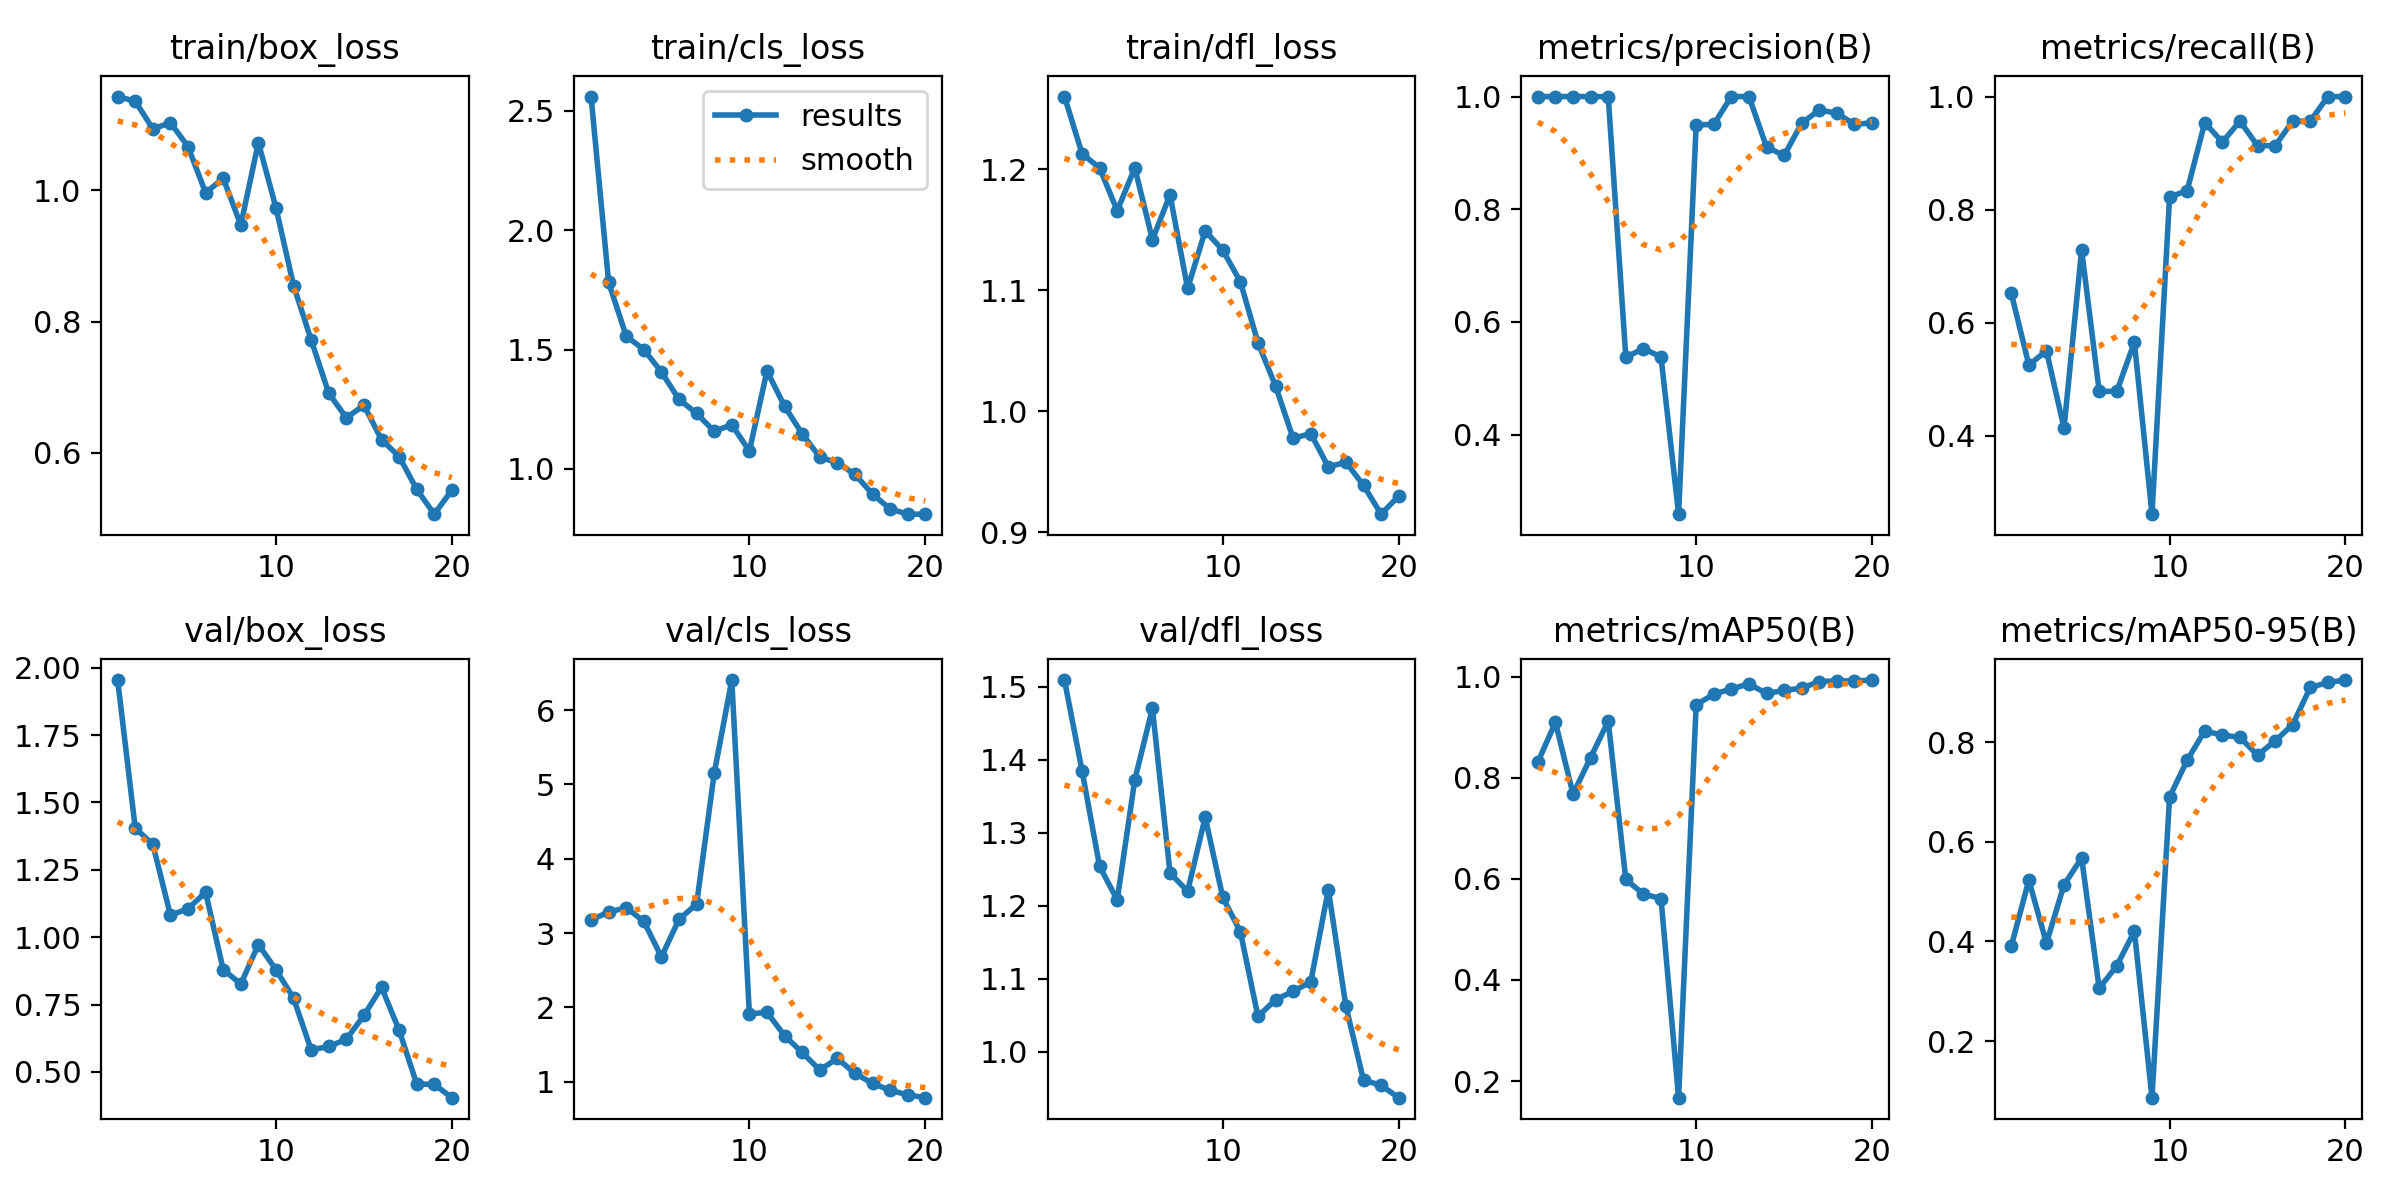

The file beside this chart, header and first rows:
epoch, time, train/box_loss, train/cls_loss, train/dfl_loss, metrics/precision(B), metrics/recall(B), metrics/mAP50(B), metrics/mAP50-95(B), val/box_loss, val/cls_loss, val/dfl_loss, lr/pg0, lr/pg1, lr/pg2
1, 67.65, 1.143, 2.559, 1.26, 1, 0.652, 0.831, 0.3907, 1.954, 3.177, 1.509, 0.00024, 0.00024, 0.00024
2, 137.8, 1.136, 1.781, 1.213, 1, 0.525, 0.9097, 0.5229, 1.405, 3.284, 1.385, 0.0004752, 0.0004752, 0.0004752
3, 250.6, 1.094, 1.556, 1.201, 1, 0.5498, 0.7678, 0.3968, 1.345, 3.342, 1.254, 0.0006848, 0.0006848, 0.0006848
4, 339.3, 1.103, 1.5, 1.166, 1, 0.4134, 0.8401, 0.5137, 1.082, 3.158, 1.208, 0.0008685, 0.0008685, 0.0008685
5, 414.4, 1.067, 1.406, 1.201, 1, 0.7285, 0.912, 0.5677, 1.106, 2.68, 1.373, 0.001027, 0.001027, 0.001027
6, 493.5, 0.9963, 1.291, 1.142, 0.5377, 0.4783, 0.5988, 0.306, 1.167, 3.186, 1.471, 0.001159, 0.001159, 0.001159
7, 558.7, 1.019, 1.233, 1.179, 0.5523, 0.4783, 0.57, 0.3513, 0.8799, 3.39, 1.245, 0.001265, 0.001265, 0.001265
8, 621.5, 0.9472, 1.158, 1.102, 0.5381, 0.5652, 0.5611, 0.4207, 0.8263, 5.148, 1.22, 0.001307, 0.001307, 0.001307
9, 684.4, 1.073, 1.186, 1.149, 0.2586, 0.2609, 0.1672, 0.08644, 0.9726, 6.405, 1.321, 0.001208, 0.001208, 0.001208
10, 748.6, 0.9735, 1.075, 1.133, 0.9498, 0.8221, 0.9445, 0.6901, 0.8794, 1.914, 1.211, 0.001109, 0.001109, 0.001109
11, 810, 0.8549, 1.41, 1.107, 0.9504, 0.8336, 0.9654, 0.7638, 0.7733, 1.935, 1.164, 0.00101, 0.00101, 0.00101
12, 872.3, 0.7718, 1.263, 1.057, 1, 0.9538, 0.9759, 0.823, 0.5818, 1.621, 1.048, 0.000911, 0.000911, 0.000911
13, 934, 0.6906, 1.147, 1.021, 1, 0.9193, 0.9857, 0.8141, 0.5944, 1.396, 1.071, 0.000812, 0.000812, 0.000812
14, 993.6, 0.6531, 1.05, 0.9778, 0.9104, 0.9565, 0.9668, 0.8101, 0.6209, 1.158, 1.083, 0.000713, 0.000713, 0.000713
15, 1053, 0.6721, 1.026, 0.9818, 0.8954, 0.913, 0.9729, 0.774, 0.7096, 1.315, 1.095, 0.000614, 0.000614, 0.000614
16, 1116, 0.6198, 0.978, 0.9542, 0.9527, 0.913, 0.9772, 0.8027, 0.8138, 1.113, 1.222, 0.000515, 0.000515, 0.000515
17, 1178, 0.594, 0.8946, 0.9581, 0.9761, 0.9565, 0.9904, 0.8355, 0.6549, 0.9794, 1.062, 0.000416, 0.000416, 0.000416
18, 1237, 0.5439, 0.8331, 0.9389, 0.9704, 0.9565, 0.9918, 0.9101, 0.4553, 0.8854, 0.9608, 0.000317, 0.000317, 0.000317
19, 1299, 0.506, 0.8109, 0.9151, 0.9505, 1, 0.9917, 0.92, 0.4533, 0.8262, 0.9538, 0.000218, 0.000218, 0.000218
20, 1361, 0.5429, 0.8109, 0.9301, 0.9534, 1, 0.9933, 0.9249, 0.4043, 0.7867, 0.9368, 0.000119, 0.000119, 0.000119
